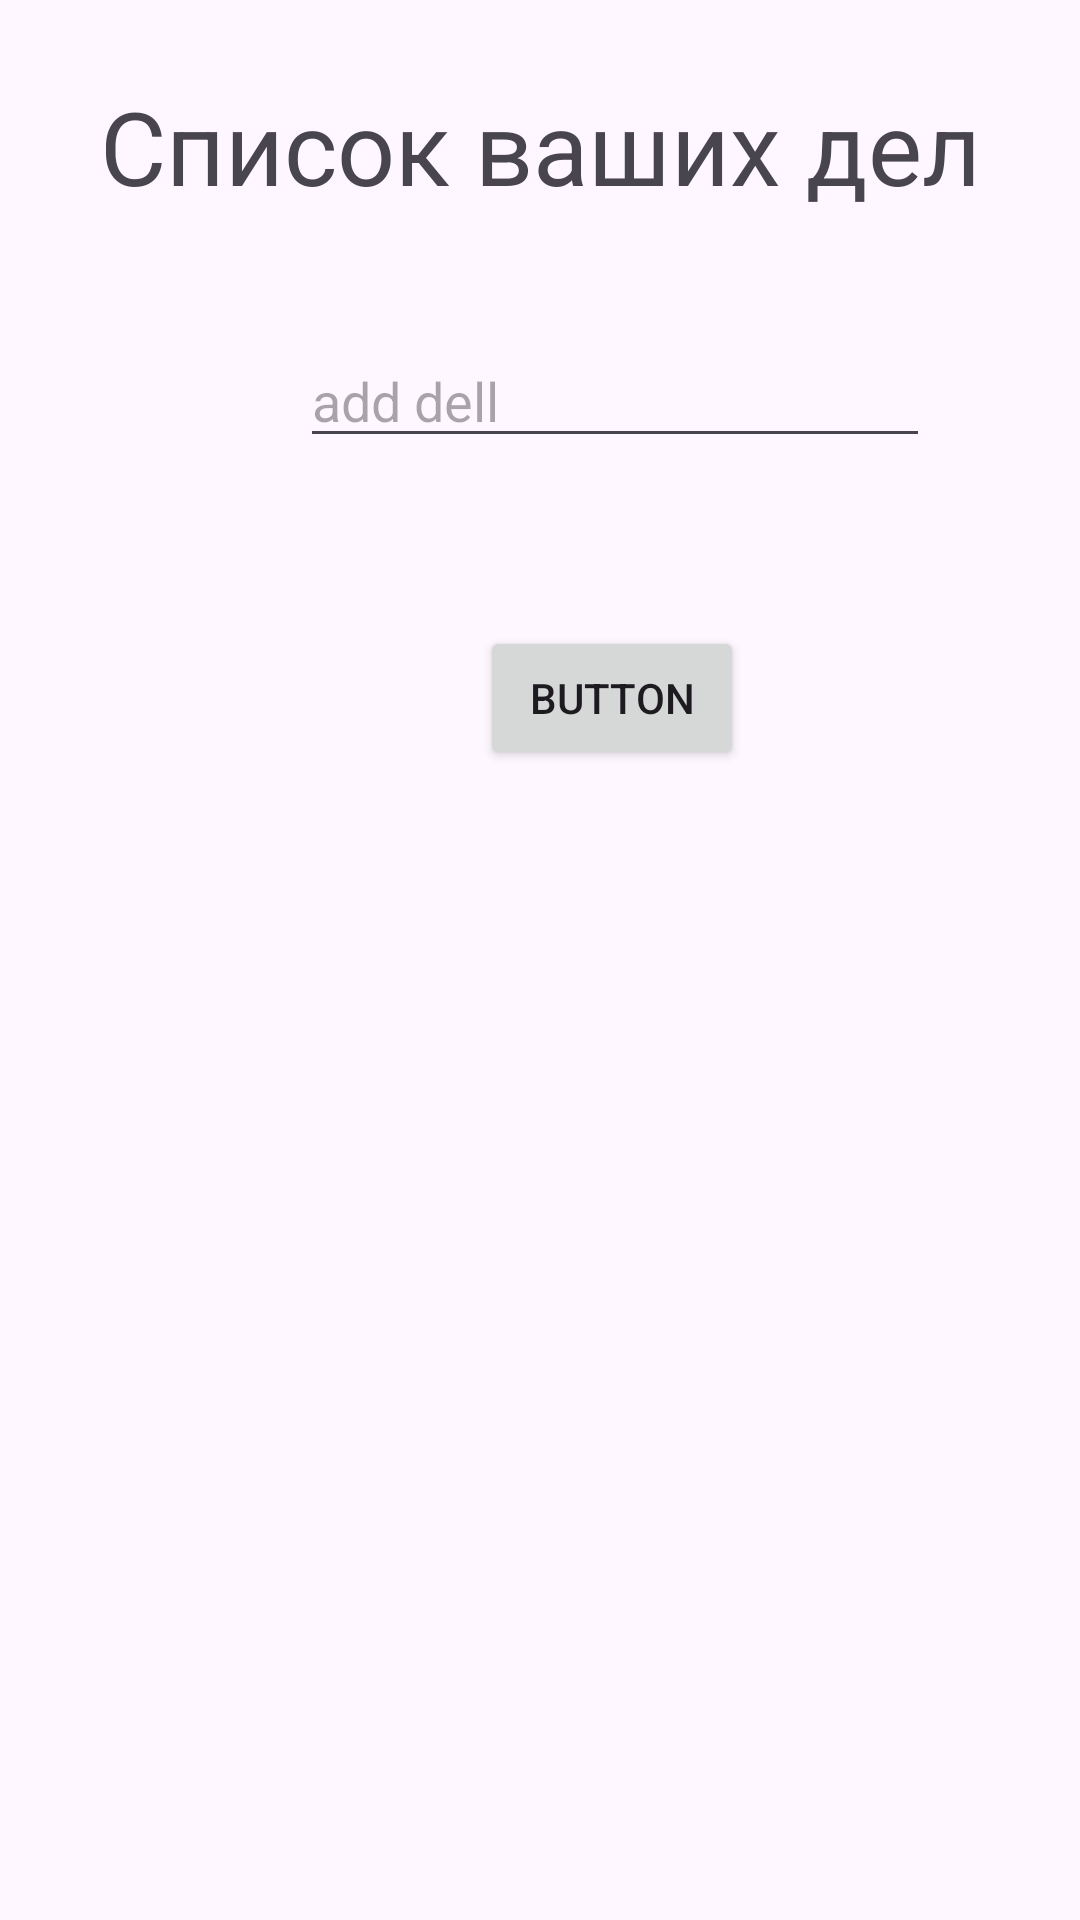

Layout XML and referenced resources for this Android screen:
<!-- AndroidManifest.xml: application theme Theme.ZAZY -->
<!-- res/layout/activity_main.xml -->
<?xml version="1.0" encoding="utf-8"?>
<androidx.constraintlayout.widget.ConstraintLayout xmlns:android="http://schemas.android.com/apk/res/android"
    xmlns:app="http://schemas.android.com/apk/res-auto"
    xmlns:tools="http://schemas.android.com/tools"
    android:layout_width="match_parent"
    android:layout_height="match_parent"
    tools:context=".MainActivity">

    <TextView
        android:id="@+id/namere"
        android:layout_width="wrap_content"
        android:layout_height="wrap_content"
        android:text="Cписок ваших дел"
        android:textSize="34sp"
        app:layout_constraintBottom_toBottomOf="parent"
        app:layout_constraintEnd_toEndOf="parent"
        app:layout_constraintStart_toStartOf="parent"
        app:layout_constraintTop_toTopOf="parent"
        app:layout_constraintVertical_bias="0.044" />

    <EditText
        android:id="@+id/dela"
        android:layout_width="wrap_content"
        android:layout_height="wrap_content"
        android:layout_marginStart="100dp"
        android:layout_marginTop="40dp"
        android:ems="10"
        android:hint="add dell"
        android:inputType="text"
        app:layout_constraintStart_toStartOf="parent"
        app:layout_constraintTop_toBottomOf="@+id/namere" />

    <Button
        android:id="@+id/button"
        android:layout_width="wrap_content"
        android:layout_height="wrap_content"
        android:layout_marginStart="160dp"
        android:layout_marginTop="56dp"
        android:text="Button"
        app:layout_constraintStart_toStartOf="parent"
        app:layout_constraintTop_toBottomOf="@+id/dela" />

    <ListView
        android:id="@+id/hope"
        android:layout_width="409dp"
        android:layout_height="465dp"
        android:layout_marginTop="32dp"
        app:layout_constraintStart_toStartOf="parent"
        app:layout_constraintTop_toBottomOf="@+id/button" />

</androidx.constraintlayout.widget.ConstraintLayout>
<!-- resources referenced by this layout -->
<resources>
  <style name="Theme.ZAZY" parent="Base.Theme.ZAZY" />
  <style name="Base.Theme.ZAZY" parent="Theme.Material3.DayNight.NoActionBar">
          
          
      </style>
</resources>
